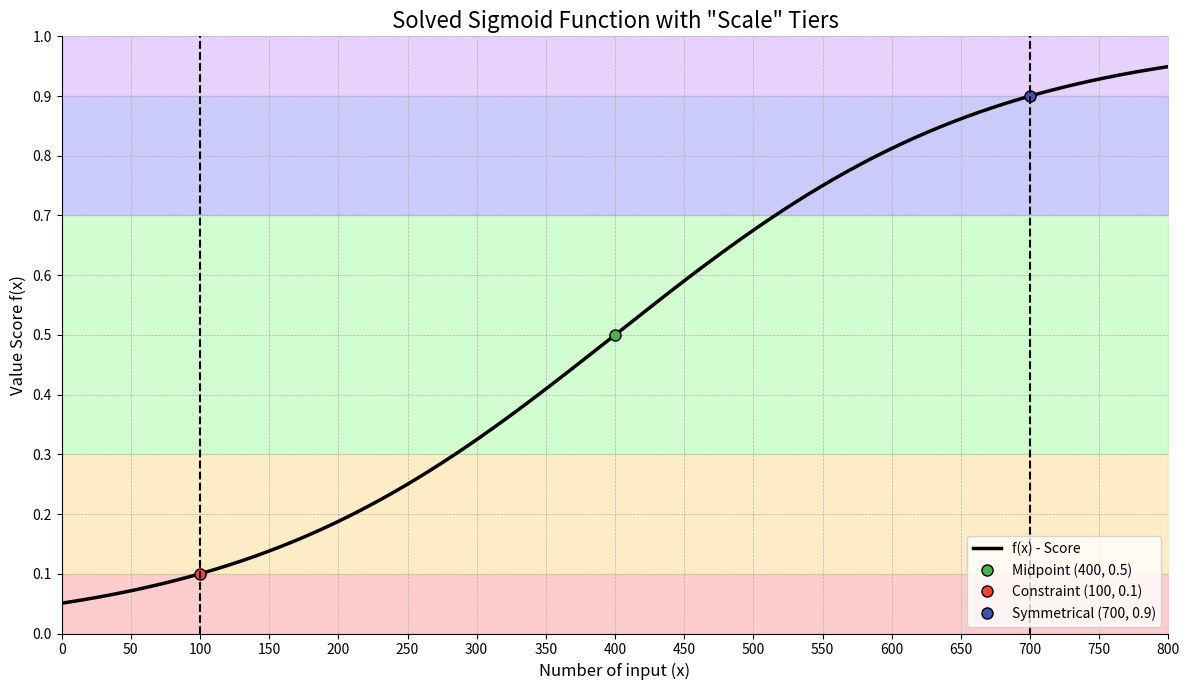

Write the Python code that produced this figure.
import numpy as np
import matplotlib.pyplot as plt
from scipy.optimize import fsolve

# --- 1. Parameters to Adjust ---
# All calculations will update based on these values.

m = 400   # The midpoint (where score is 0.5)
x1 = 100  # The 'x' value of your constraint point
y1 = 0.1    # The 'y' score of your constraint point (e.g., f(x1) = y1)

# Plotting range and ticks
plot_min_x = 0
plot_max_x = m*2  # Plot from 0 to twice the midpoint (e.g., 800)
x_tick_step = 50  # Step for x-axis ticks
y_tick_step = 0.1   # Step for y-axis ticks

# --- 2. Define Sigmoid Function ---
def sigmoid(x, k, m):
    """Calculates the sigmoid function."""
    with np.errstate(over='ignore'): # Ignore potential overflow in exp
        return 1.0 / (1.0 + np.exp(-k * (x - m)))

# --- 3. Solve for Steepness 'k' ---

# We need to find 'k' such that sigmoid(x1, k, m) - y1 = 0
# We create a "goal function" for fsolve to target (find the root of)
def goal_function(k, x_val, y_val, m_val):
    """Function to solve for k. We want this to be zero."""
    return sigmoid(x_val, k, m_val) - y_val

# Use fsolve. It needs the function to solve, an initial guess (0.01 is good),
# and any extra arguments for our goal_function.
k_solved = fsolve(goal_function, 0.01, args=(x1, y1, m))[0]

print("--- Solved Parameters ---")
print(f"Midpoint (m): {m:.2f}")
print(f"Steepness (k): {k_solved:.6f}\n")

# --- 4. Test Key Points (Get "Sense of Scale") ---

# Create a final, easy-to-use function with our solved 'k' and 'm'
def f_final(x):
    """Sigmoid function with the solved parameters."""
    return sigmoid(x, k_solved, m)

# Calculate symmetrical "good" point
dist_to_mid = m - x1
x_sym = m + dist_to_mid
y_sym = f_final(x_sym) # This will be (1 - y1)

# --- 5. Plot the Function with Visual Tiers ---
plt.figure(figsize=(12, 7))

# Define the x-axis range for plotting
x_range = np.linspace(plot_min_x, plot_max_x, 500)

# Add visual "Scale" zones
# plt.fill_between(x, y1, y2, ...) fills the area between y1 and y2
plt.fill_between(x_range, 0, 0.1, color="#FCADAD", alpha=0.6)
plt.fill_between(x_range, 0.1, 0.3, color="#FEE0A2", alpha=0.6)
plt.fill_between(x_range, 0.3, 0.7, color="#A5FDA5", alpha=0.5)
plt.fill_between(x_range, 0.7, 0.9, color="#A9A9F8", alpha=0.6)
plt.fill_between(x_range, 0.9, 1.0, color="#D8B3FD", alpha=0.6)

# Plot the main function line
plt.plot(x_range, f_final(x_range), 'k', linewidth=2.5, label='f(x) - Score')

# Plot the key anchor points
plt.plot(m, f_final(m), 'ko', markersize=8, markerfacecolor='#4CAF50', label=f'Midpoint ({m}, 0.5)')
plt.plot(x1, f_final(x1), 'ko', markersize=8, markerfacecolor='#F44336', label=f'Constraint ({x1}, {y1})')
plt.plot(x_sym, f_final(x_sym), 'ko', markersize=8, markerfacecolor='#3F51B5', label=f'Symmetrical ({x_sym}, {y_sym:.1f})')
plt.axvline(x=x1, color="#000000", linestyle='--', linewidth=1.5)
plt.axvline(x=x_sym, color="#000000", linestyle='--', linewidth=1.5)

# --- 6. Format the Plot ---
plt.title('Solved Sigmoid Function with "Scale" Tiers', fontsize=16)
plt.xlabel('Number of input (x)', fontsize=12)
plt.ylabel('Value Score f(x)', fontsize=12)
plt.grid(True, which='both', linestyle='--', linewidth=0.5)
plt.ylim([0, 1])
plt.xlim([plot_min_x, plot_max_x])

# Set the ticks based on your parameters from section 1
plt.xticks(np.arange(plot_min_x, plot_max_x + x_tick_step, x_tick_step))
plt.yticks(np.arange(0, 1 + y_tick_step, y_tick_step))

# Add the legend
plt.legend(loc='lower right', fontsize=10)

# Clean up the plot appearance
plt.gca().spines['top'].set_visible(False)
plt.gca().spines['right'].set_visible(False)
plt.tight_layout()

# Display the plot
plt.show()
